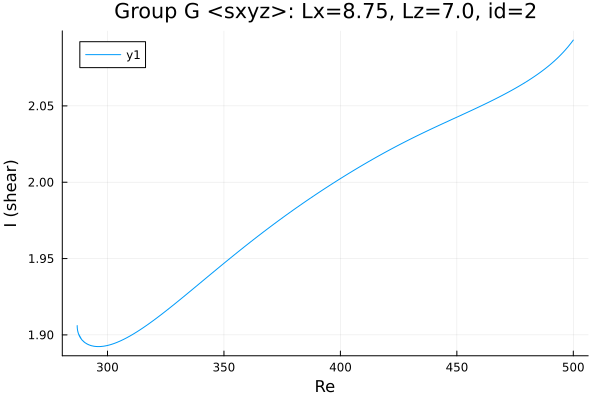

Data behind this chart, as committed beside it:
Re, shear
500.0, 2.093
499.1, 2.091
497.7, 2.089
496.3, 2.086
494.9, 2.084
493.5, 2.082
492.1, 2.08
490.7, 2.078
489.2, 2.076
487.8, 2.074
486.4, 2.073
485, 2.071
483.6, 2.07
482.2, 2.068
480.8, 2.067
479.4, 2.065
477.9, 2.064
476.5, 2.063
475.1, 2.062
473.7, 2.06
472.3, 2.059
470.9, 2.058
469.5, 2.057
468, 2.056
466.6, 2.055
465.2, 2.054
463.8, 2.052
462.4, 2.051
461, 2.05
459.6, 2.049
458.1, 2.048
456.7, 2.047
455.3, 2.046
453.9, 2.045
452.5, 2.044
451.1, 2.043
449.7, 2.042
448.2, 2.041
446.8, 2.04
445.4, 2.039
444, 2.038
442.6, 2.037
441.2, 2.036
439.8, 2.035
438.3, 2.034
436.9, 2.033
435.5, 2.032
434.1, 2.031
432.7, 2.03
432.1, 2.03
430.6, 2.029
429.2, 2.028
427.8, 2.027
426.4, 2.025
425, 2.024
423.6, 2.023
422.2, 2.022
420.7, 2.021
419.3, 2.02
417.9, 2.018
... 323 more rows
